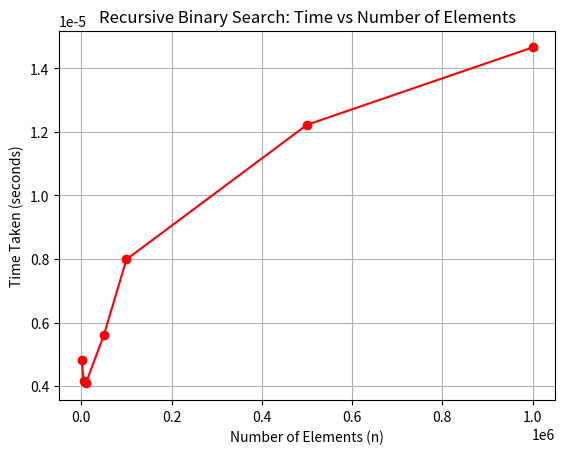

This chart was generated by the following Python code:
import time
import random
import matplotlib.pyplot as plt

def binary_search(arr, key, low, high):
    """Recursive Binary Search function"""
    if low > high:
        return -1  # Element not found
    mid = (low + high) // 2
    if arr[mid] == key:
        return mid
    elif arr[mid] > key:
        return binary_search(arr, key, low, mid - 1)
    else:
        return binary_search(arr, key, mid + 1, high)

# List sizes for testing
sizes = [1000, 5000, 10000, 50000, 100000, 500000, 1000000]
times = []

for n in sizes:
    arr = sorted(random.sample(range(1, 10000000), n))  # Generate a sorted list of n unique random numbers
    key = random.choice(arr)  # Pick a random element to search

    start_time = time.perf_counter()  # High-precision timer
    position = binary_search(arr, key, 0, len(arr) - 1)
    end_time = time.perf_counter()  

    time_taken = end_time - start_time  # Time in seconds
    times.append(time_taken)

    # Print search result
    if position != -1:
        print(f"Search element found at position: {position + 1}")  # Convert to 1-based index
    else:
        print("Search element not found.")
    
    print(f"Time taken to search: {time_taken:.6f} seconds\n")

# Plot graph
plt.plot(sizes, times, marker='o', linestyle='-', color='r')
plt.xlabel("Number of Elements (n)")
plt.ylabel("Time Taken (seconds)")
plt.title("Recursive Binary Search: Time vs Number of Elements")
plt.grid()
plt.show()
